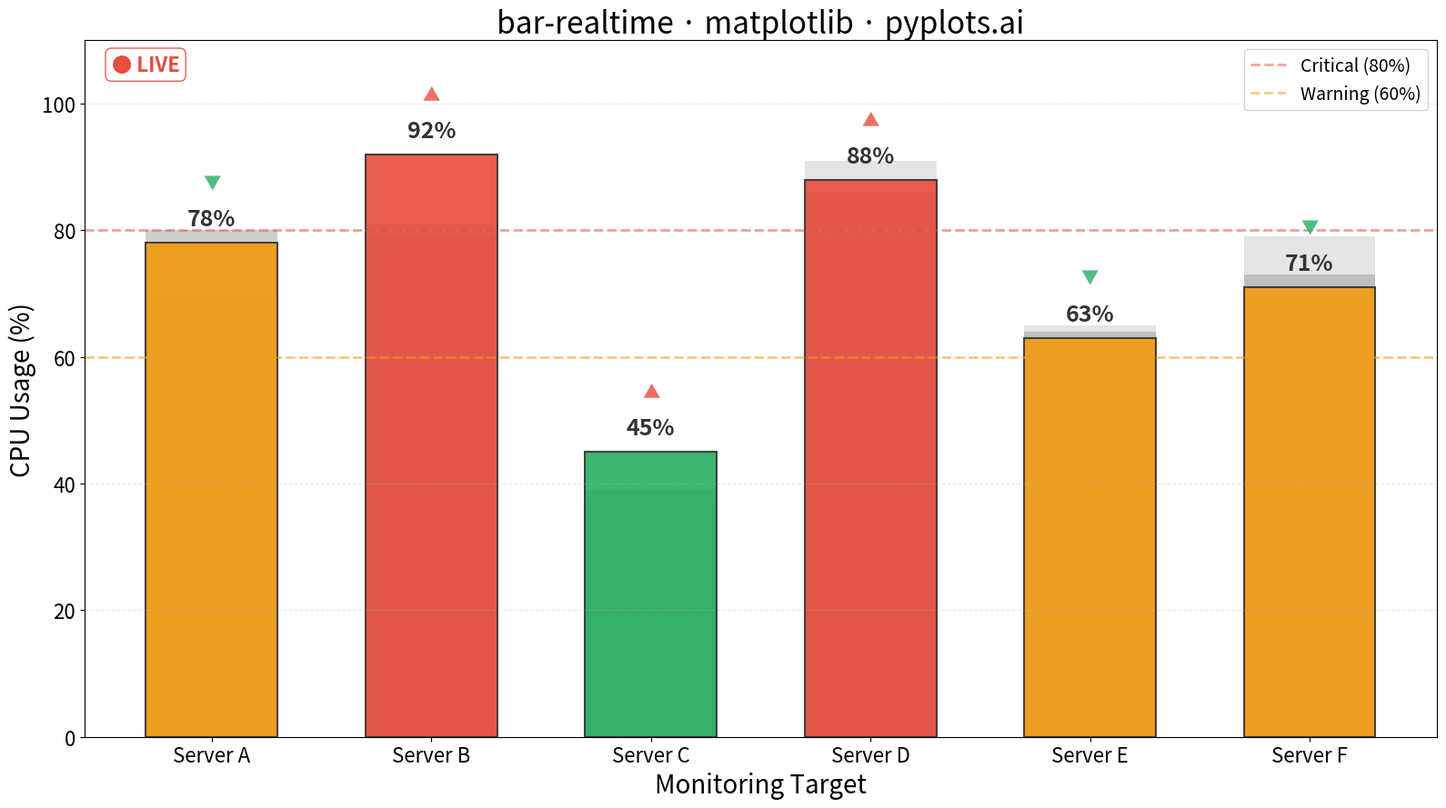

The script that saved this image:
"""pyplots.ai
bar-realtime: Real-Time Updating Bar Chart
Library: matplotlib | Python 3.13
Quality: pending | Created: 2025-01-19
"""

import matplotlib.pyplot as plt
import numpy as np


# Data - simulated real-time monitoring metrics (current snapshot)
np.random.seed(42)
categories = ["Server A", "Server B", "Server C", "Server D", "Server E", "Server F"]
current_values = np.array([78, 92, 45, 88, 63, 71])  # Current CPU usage %

# Previous values for "ghost" effect showing recent history
previous_values_1 = current_values - np.random.randint(-8, 12, size=len(categories))
previous_values_2 = previous_values_1 - np.random.randint(-8, 12, size=len(categories))
previous_values_1 = np.clip(previous_values_1, 0, 100)
previous_values_2 = np.clip(previous_values_2, 0, 100)


# Colors based on thresholds (green < 60, yellow 60-80, red > 80)
def get_color(val):
    if val > 80:
        return "#E74C3C"  # Red - critical
    elif val > 60:
        return "#F39C12"  # Orange/Yellow - warning
    else:
        return "#27AE60"  # Green - normal


colors = [get_color(v) for v in current_values]

# Create plot
fig, ax = plt.subplots(figsize=(16, 9))

x = np.arange(len(categories))
bar_width = 0.6

# Draw ghosted previous states (motion blur effect)
ax.bar(x, previous_values_2, width=bar_width, color="#AAAAAA", alpha=0.3, edgecolor="none")
ax.bar(x, previous_values_1, width=bar_width, color="#888888", alpha=0.4, edgecolor="none")

# Draw current bars
bars = ax.bar(x, current_values, width=bar_width, color=colors, alpha=0.9, edgecolor="#333333", linewidth=1.5)

# Value labels on bars
for bar, val in zip(bars, current_values, strict=True):
    ax.text(
        bar.get_x() + bar.get_width() / 2,
        bar.get_height() + 2,
        f"{val}%",
        ha="center",
        va="bottom",
        fontsize=18,
        fontweight="bold",
        color="#333333",
    )

# Change indicators (arrows showing trend)
for i, (curr, prev) in enumerate(zip(current_values, previous_values_1, strict=True)):
    change = curr - prev
    if change > 0:
        arrow = "▲"
        arrow_color = "#E74C3C"
    elif change < 0:
        arrow = "▼"
        arrow_color = "#27AE60"
    else:
        arrow = "●"
        arrow_color = "#888888"
    ax.text(x[i], curr + 8, arrow, ha="center", va="bottom", fontsize=14, color=arrow_color, alpha=0.8)

# Threshold lines
ax.axhline(y=80, color="#E74C3C", linestyle="--", linewidth=2, alpha=0.5, label="Critical (80%)")
ax.axhline(y=60, color="#F39C12", linestyle="--", linewidth=2, alpha=0.5, label="Warning (60%)")

# Styling
ax.set_xlabel("Monitoring Target", fontsize=20)
ax.set_ylabel("CPU Usage (%)", fontsize=20)
ax.set_title("bar-realtime · matplotlib · pyplots.ai", fontsize=24)
ax.set_xticks(x)
ax.set_xticklabels(categories, fontsize=16)
ax.tick_params(axis="y", labelsize=16)
ax.set_ylim(0, 110)
ax.grid(True, axis="y", alpha=0.3, linestyle="--")
ax.legend(fontsize=14, loc="upper right")

# Add "LIVE" indicator to show real-time nature
ax.text(
    0.02,
    0.98,
    "● LIVE",
    transform=ax.transAxes,
    fontsize=16,
    fontweight="bold",
    color="#E74C3C",
    va="top",
    ha="left",
    bbox={"boxstyle": "round,pad=0.3", "facecolor": "white", "edgecolor": "#E74C3C", "alpha": 0.9},
)

plt.tight_layout()
plt.savefig("plot.png", dpi=300, bbox_inches="tight")
